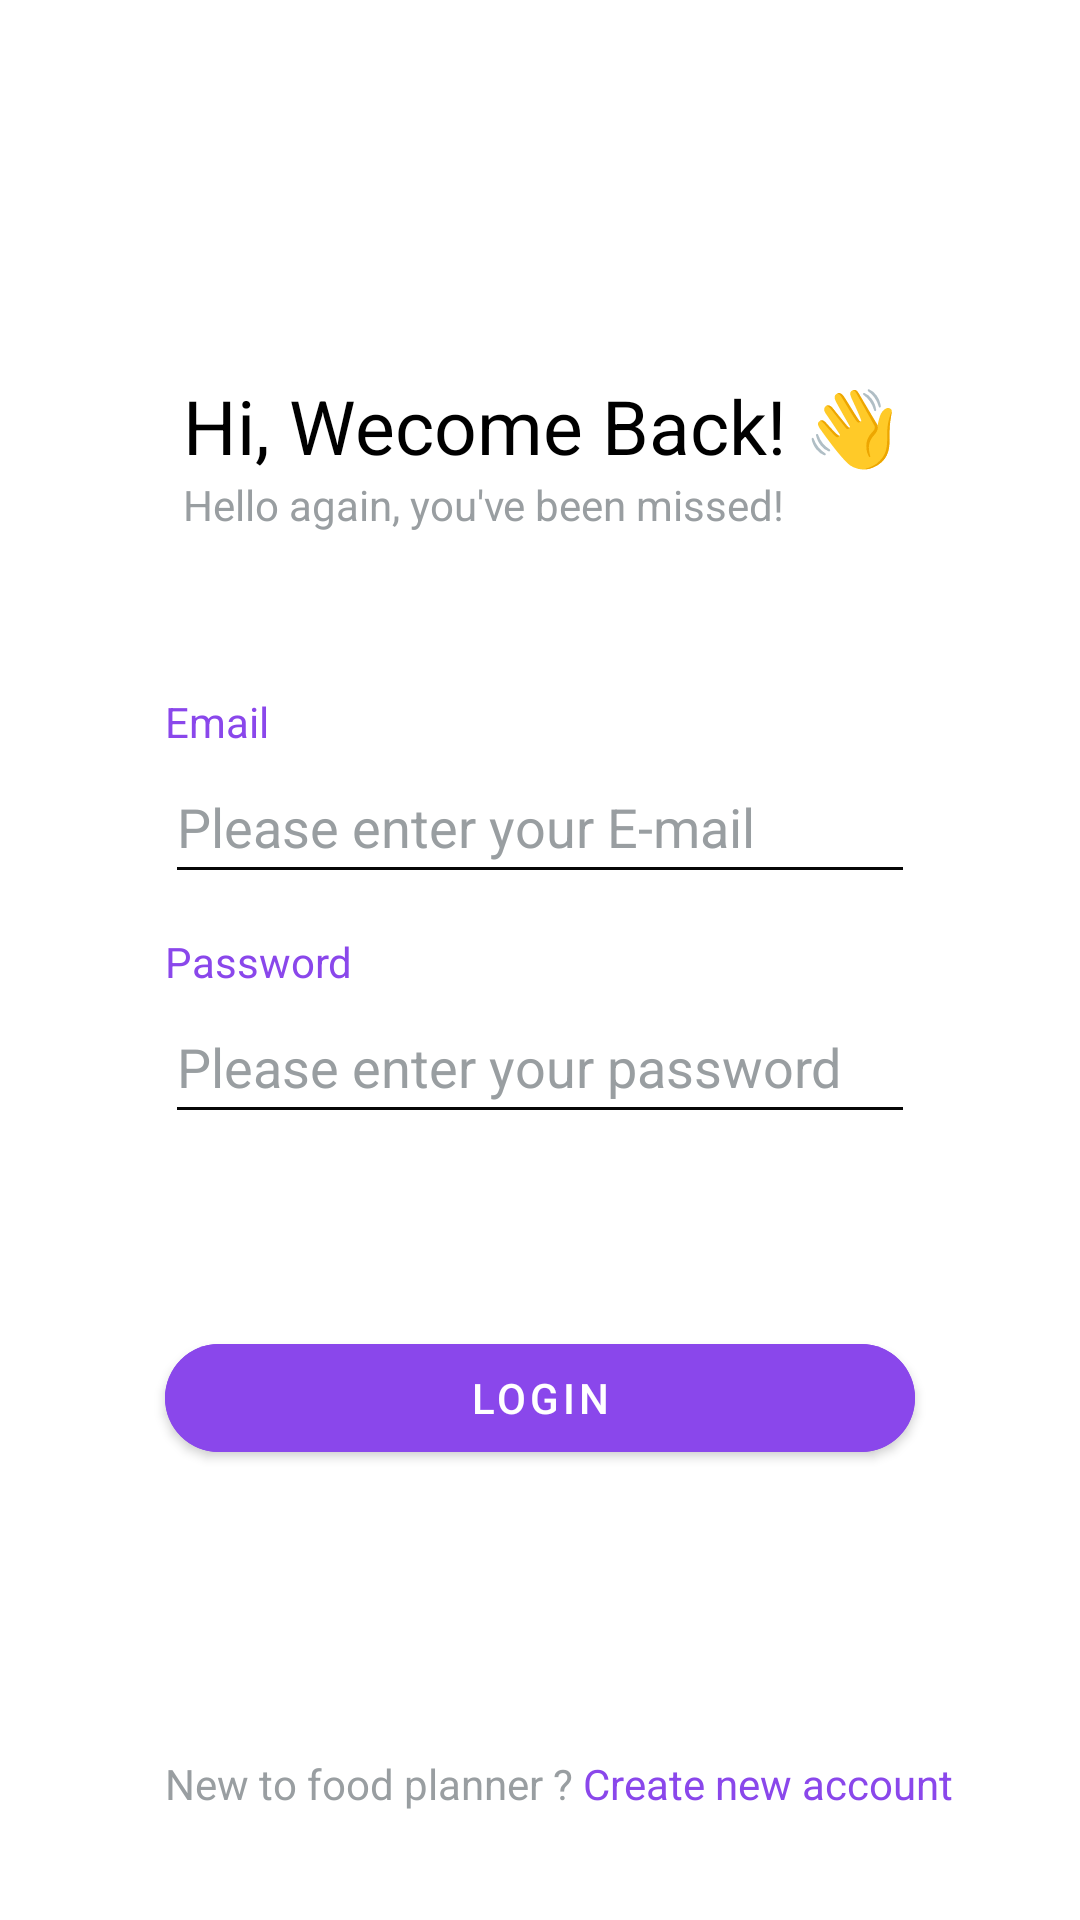

Layout XML and referenced resources for this Android screen:
<!-- AndroidManifest.xml: application theme Theme.FoodPlanner -->
<!-- res/layout/activity_login.xml -->
<?xml version="1.0" encoding="utf-8"?>
<androidx.constraintlayout.widget.ConstraintLayout xmlns:android="http://schemas.android.com/apk/res/android"
    xmlns:app="http://schemas.android.com/apk/res-auto"
    xmlns:tools="http://schemas.android.com/tools"
    android:layout_width="match_parent"
    android:layout_height="match_parent"
    android:background="@color/white"
    tools:context=".ui.features.login.LoginActivity">

    <EditText
        android:id="@+id/passwordTxtView"
        android:layout_width="250dp"
        android:layout_height="wrap_content"
        android:layout_marginTop="32dp"
        android:backgroundTint="@color/black"
        android:ems="10"
        android:hint="@string/enterPassword"
        android:inputType="textPassword"

        android:minHeight="48dp"
        android:textColor="@color/black"
        android:textColorHint="#999EA1"
        app:layout_constraintEnd_toEndOf="@+id/emailTxtView"
        app:layout_constraintStart_toStartOf="@+id/emailTxtView"
        app:layout_constraintTop_toBottomOf="@+id/emailTxtView" />

    <com.google.android.material.button.MaterialButton
        android:id="@+id/loginBtn"
        android:layout_width="250dp"
        android:layout_height="wrap_content"
        android:layout_marginTop="64dp"
        android:backgroundTint="@drawable/button_state_color"
        android:text="@string/login"
        android:textColor="@color/white"
        app:cornerRadius="50dp"
        app:layout_constraintEnd_toEndOf="@+id/passwordTxtView"
        app:layout_constraintStart_toStartOf="@+id/passwordTxtView"
        app:layout_constraintTop_toBottomOf="@+id/passwordTxtView" />


    <TextView
        android:id="@+id/hello_again"
        android:layout_width="wrap_content"
        android:layout_height="wrap_content"
        android:layout_alignParentLeft="true"
        android:layout_alignParentTop="true"
        android:layout_alignParentRight="true"
        android:layout_alignParentBottom="true"
        android:gravity="top"
        android:text="@string/hello_again"
        android:textAppearance="@style/hello_again"
        app:layout_constraintStart_toStartOf="@+id/hi_wecome_b"
        app:layout_constraintTop_toBottomOf="@+id/hi_wecome_b" />

    <TextView
        android:id="@+id/hi_wecome_b"
        android:layout_width="wrap_content"
        android:layout_height="wrap_content"
        android:layout_alignParentLeft="true"
        android:layout_alignParentTop="true"
        android:layout_alignParentRight="true"
        android:layout_alignParentBottom="true"
        android:gravity="top"
        android:layout_marginTop="125dp"
        android:text="@string/hi_wecome_b"
        android:textAppearance="@style/hi_wecome_b"
        app:layout_constraintEnd_toEndOf="parent"
        app:layout_constraintStart_toStartOf="parent"
        app:layout_constraintTop_toTopOf="parent" />

    <EditText
        android:id="@+id/emailTxtView"
        android:layout_width="250dp"
        android:layout_height="wrap_content"
        android:layout_marginTop="250dp"
        android:backgroundTint="@color/black"
        android:ems="10"
        android:hint="@string/enterYourMail"
        android:inputType="textEmailAddress"
        android:minHeight="48dp"
        android:textColor="@color/black"
        android:textColorHint="#999EA1"
        app:layout_constraintEnd_toEndOf="parent"
        app:layout_constraintStart_toStartOf="parent"
        app:layout_constraintTop_toTopOf="parent" />

    <TextView
        android:id="@+id/textView"
        android:layout_width="wrap_content"
        android:layout_height="wrap_content"
        android:layout_marginBottom="36dp"
        android:text="New to food planner ?"
        android:textColor="#999EA1"
        app:layout_constraintBottom_toBottomOf="parent"
        app:layout_constraintStart_toStartOf="@+id/loginBtn" />

    <TextView
        android:id="@+id/createNewAccountTxtView"
        android:layout_width="wrap_content"
        android:layout_height="wrap_content"
        android:text="@string/createNewAccount"
        android:textColor="@color/purbleButtonsEnabled"
        app:layout_constraintBottom_toBottomOf="@+id/textView"
        app:layout_constraintStart_toEndOf="@+id/textView"
        app:layout_constraintTop_toTopOf="@+id/textView" />

    <TextView
        android:id="@+id/textView4"
        android:layout_width="wrap_content"
        android:layout_height="wrap_content"
        android:text="Email"
        android:textColor="@color/purbleButtonsEnabled"
        app:layout_constraintBottom_toTopOf="@+id/emailTxtView"
        app:layout_constraintStart_toStartOf="@+id/emailTxtView" />

    <TextView
        android:id="@+id/textView5"
        android:layout_width="wrap_content"
        android:layout_height="wrap_content"
        android:textColor="@color/purbleButtonsEnabled"
        android:text="Password"

        app:layout_constraintBottom_toTopOf="@+id/passwordTxtView"
        app:layout_constraintStart_toStartOf="@+id/passwordTxtView" />

</androidx.constraintlayout.widget.ConstraintLayout>
<!-- resources referenced by this layout -->
<resources>
  <color name="black">#060606</color>
  <color name="purbleButtonsEnabled">#8A47EB</color>
  <color name="white">#FFFFFFFF</color>
  <!-- drawable button_state_color (drawable) -->
  <?xml version="1.0" encoding="utf-8"?>
  <selector xmlns:android="http://schemas.android.com/apk/res/android">
  
          <item android:state_enabled="true" android:color="@color/purbleButtonsEnabled" />
          <item android:state_enabled="false" android:color="@color/purbleButtonsDisabled"/>
  
  </selector>
  <string name="createNewAccount">" Create new account "</string>
  <string name="enterPassword">Please enter your password</string>
  <string name="enterYourMail">Please enter your E-mail</string>
  <string name="hello_again">
      Hello again, you\'ve been missed!
      </string>
  <string name="hi_wecome_b">
      Hi, Wecome Back! 👋
      </string>
  <string name="login">Login</string>
  <style name="hello_again">
  
          <item name="android:textSize">
              14sp
          </item>
  
          <item name="android:textColor">
              #999EA1
          </item>
  
      </style>
  <style name="hi_wecome_b">
  
          <item name="android:textSize">
              25sp
          </item>
  
          <item name="android:textColor">
              #000000
          </item>
  
      </style>
  <style name="Theme.FoodPlanner" parent="Theme.MaterialComponents.DayNight.DarkActionBar">
          
          <item name="colorPrimary">@color/color_primary</item>
          <item name="colorPrimaryVariant">@color/color_primary_variant</item>
          <item name="colorOnPrimary">@color/white</item>
          
          <item name="colorSecondary">@color/color_secondary</item>
          <item name="colorSecondaryVariant">@color/color_secondary_variant</item>
          <item name="colorOnSecondary">@color/black</item>
          
          <item name="android:statusBarColor">?attr/colorPrimaryVariant</item>
  
  
      </style>
  <color name="purbleButtonsDisabled">#CBC3E3 </color>
  <color name="color_primary">#FF6200EE</color>
  <color name="color_primary_variant">#FF3700B3</color>
  <color name="color_secondary">#FF03DAC5</color>
  <color name="color_secondary_variant">#FF018786</color>
</resources>
